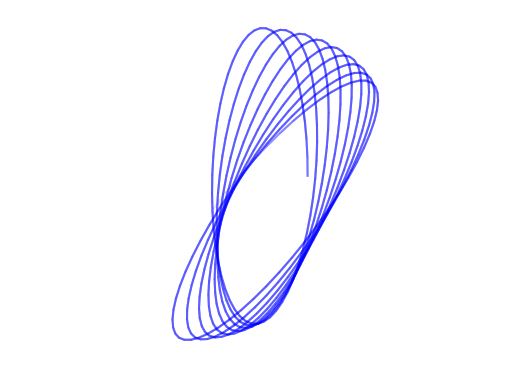

Reproduce this figure in Python. (Note: this script raises an exception after producing the figure.)
import matplotlib.pyplot as plt
import numpy as np
import matplotlib.animation as animation

fig, ax = plt.subplots()
n = 10000
theta = np.linspace(0, 400 * np.pi, n)
def func(theta):
    x, y = 1*np.cos(theta)+0.5*np.sin(0.04*theta), 4*np.sin(theta)+0.5*np.cos(0.04*theta)
    w = 0.01
    x, y = x*np.cos(w*theta) + y*np.sin(w*theta), -x*np.sin(w*theta)+y*np.cos(w*theta)
    return x, y
X, Y = func(theta)
#line, = ax.plot(X[:2], Y[:2], color='blue', alpha=1)
ax.set(xlim=[-5, 5], ylim=[-5, 5])
ax.axis('off')

def update(frame):
    #line.set_xdata(X[max(0,frame-5):min(n, frame+5)])
    #line.set_ydata(Y[max(0,frame-5):min(n, frame+5)])
    ax.plot(X[max(0,frame-5):min(n, frame+5)], Y[max(0,frame-5):min(n, frame+5)], color='blue', alpha=0.1)
    return ax

ani = animation.FuncAnimation(fig=fig, func=update, frames=n, interval=30)
ani.save(filename="test_2.mp4", writer="ffmpeg", fps = int(60*n/500))
#plt.show()